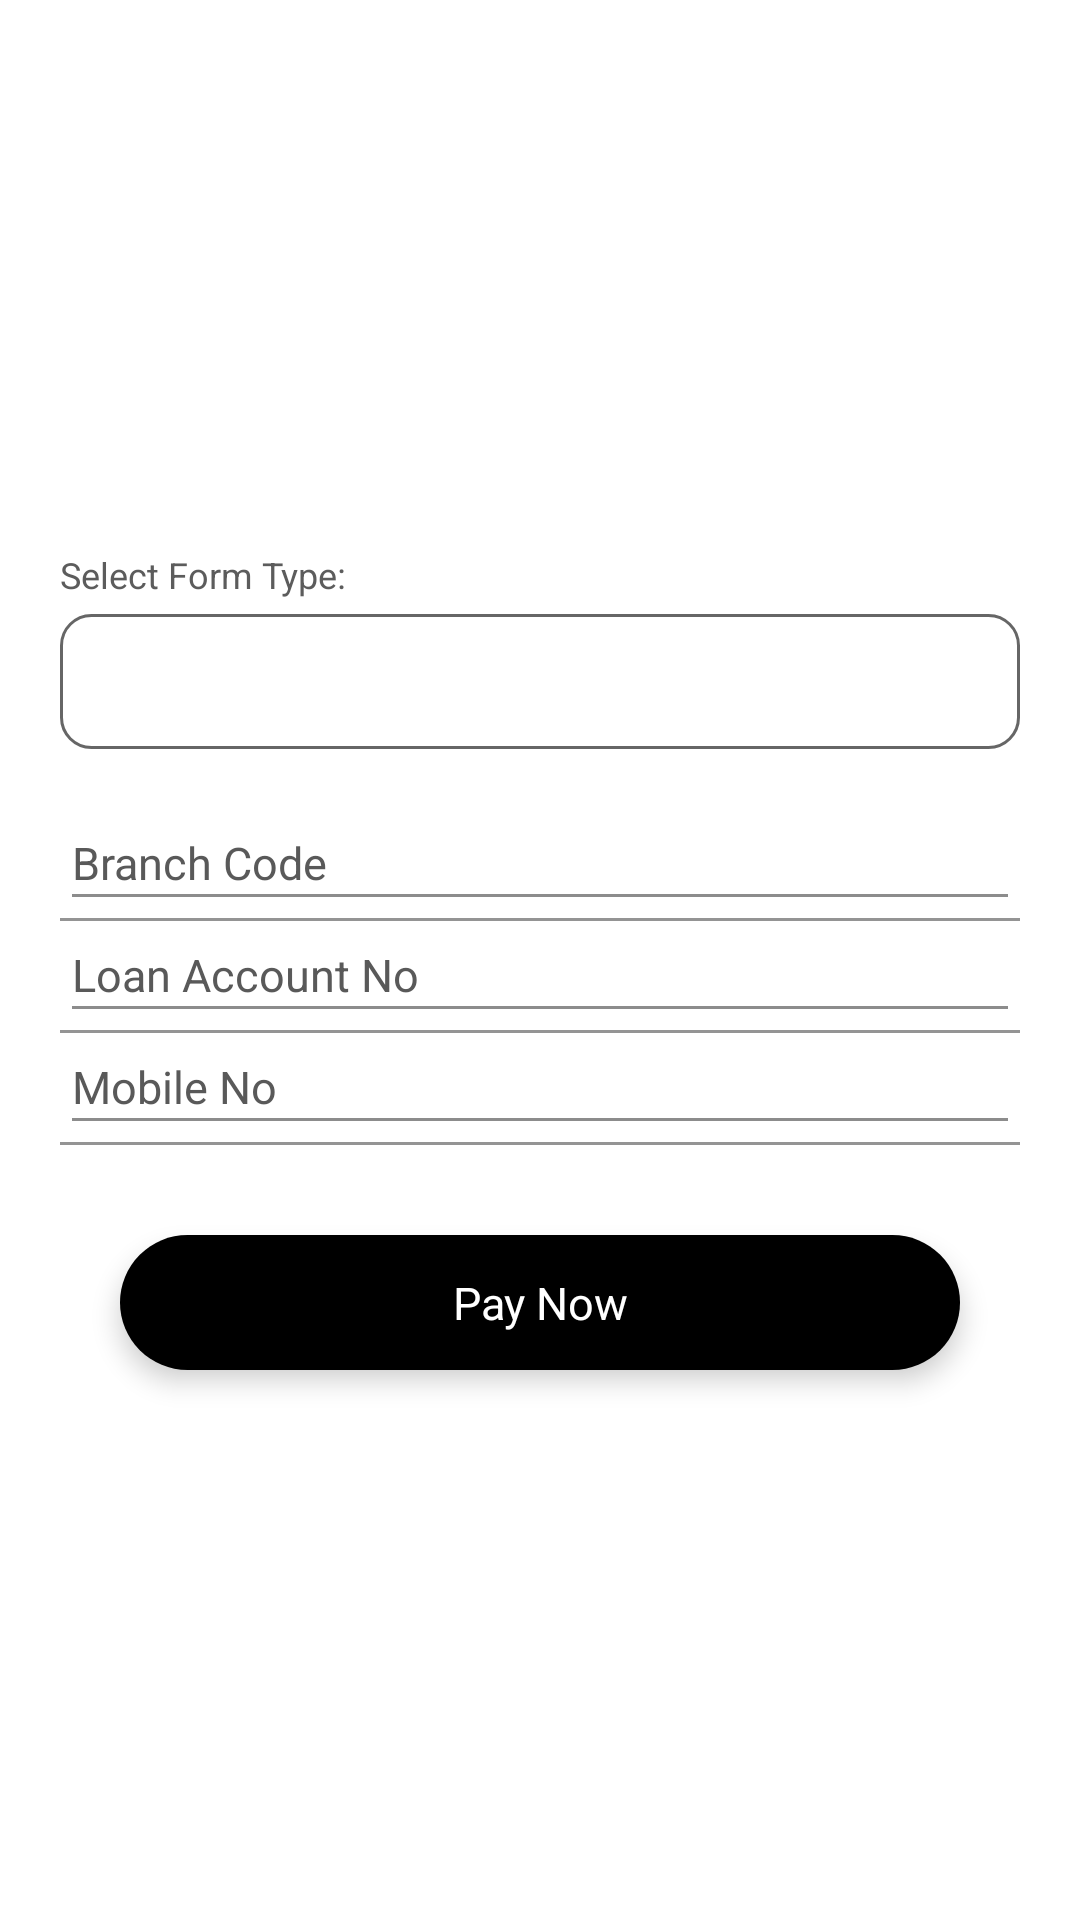

Layout XML and referenced resources for this Android screen:
<!-- AndroidManifest.xml: application theme Theme.SplashScreenAnimation -->
<!-- res/layout/activity_form_fee.xml -->
<?xml version="1.0" encoding="utf-8"?>
<LinearLayout xmlns:android="http://schemas.android.com/apk/res/android"
    xmlns:tools="http://schemas.android.com/tools"
    android:layout_width="match_parent"
    android:layout_height="match_parent"
    android:orientation="vertical"
    android:gravity="center"
    >

    <TextView
        android:layout_width="match_parent"
        android:layout_height="wrap_content"
        android:layout_marginLeft="20dp"
        android:layout_marginRight="20dp"
        android:layout_marginBottom="5dp"
        android:gravity="center|left"
        android:text="Select Form Type:"
        android:textColor="#5c5c5c"
        android:textSize="12sp" />

    <FrameLayout
        android:layout_width="match_parent"
        android:layout_height="wrap_content"
        android:layout_marginLeft="20dp"
        android:layout_marginBottom="20dp"
        android:layout_marginRight="20dp">

        <androidx.appcompat.widget.AppCompatSpinner
            android:id="@+id/spinner_fee_type"
            android:layout_width="match_parent"
            android:layout_height="45dp"
            android:paddingRight="24dp"
            android:background="@drawable/shape_rounded_stroke"/>

        <ImageView
            android:layout_width="wrap_content"
            android:layout_height="wrap_content"
            android:layout_gravity="center|right"
            android:layout_marginRight="8dp"
            android:src="@drawable/ic_arrow_drop_down_black_24dp"/>

    </FrameLayout>

    <com.google.android.material.textfield.TextInputLayout
        android:layout_width="match_parent"
        android:layout_height="wrap_content"
        android:layout_marginLeft="@dimen/sign_up_form_margin"
        android:layout_marginRight="@dimen/sign_up_form_margin"
        android:focusableInTouchMode="true"
        android:textColorHint="@color/et_hint_color"
        android:theme="@style/TextLabel">

        <com.google.android.material.textfield.TextInputEditText
            android:id="@+id/et_branch_code_no"
            android:layout_width="match_parent"
            android:layout_height="wrap_content"
            android:focusable="true"
            android:hint="Branch Code"
            android:inputType="number"
            android:textColor="@color/sing_up_form_text_color"
            android:textSize="15sp" />

    </com.google.android.material.textfield.TextInputLayout>

    <com.google.android.material.textfield.TextInputLayout
        android:layout_width="match_parent"
        android:layout_height="wrap_content"
        android:layout_marginLeft="@dimen/sign_up_form_margin"
        android:layout_marginRight="@dimen/sign_up_form_margin"
        android:focusableInTouchMode="true"
        android:textColorHint="@color/et_hint_color"
        android:theme="@style/TextLabel">

        <com.google.android.material.textfield.TextInputEditText
            android:id="@+id/et_loan_account_no"
            android:layout_width="match_parent"
            android:layout_height="wrap_content"
            android:focusable="true"
            android:hint="Loan Account No"
            android:inputType="number"
            android:textColor="@color/sing_up_form_text_color"
            android:textSize="15sp" />

    </com.google.android.material.textfield.TextInputLayout>

    <com.google.android.material.textfield.TextInputLayout
        android:layout_width="match_parent"
        android:layout_height="wrap_content"
        android:layout_marginLeft="@dimen/sign_up_form_margin"
        android:layout_marginRight="@dimen/sign_up_form_margin"
        android:focusableInTouchMode="true"
        android:textColorHint="@color/et_hint_color"
        android:theme="@style/TextLabel">

        <com.google.android.material.textfield.TextInputEditText
            android:id="@+id/et_mobile_no"
            android:layout_width="match_parent"
            android:layout_height="wrap_content"
            android:focusable="true"
            android:hint="Mobile No"
            android:inputType="number"
            android:textColor="@color/sing_up_form_text_color"
            android:textSize="15sp" />

    </com.google.android.material.textfield.TextInputLayout>



    <TextView
        android:id="@+id/tv_pay_now"
        android:layout_width="match_parent"
        android:layout_height="45dp"
        android:layout_marginLeft="40dp"
        android:layout_marginRight="40dp"
        android:layout_marginTop="30dp"
        android:background="@drawable/shape_round_paste_bg"
        android:elevation="5dp"
        android:gravity="center"
        android:text="Pay Now"
        android:textAppearance="@style/Base.TextAppearance.AppCompat.Medium"
        android:textColor="#ffffff"
        android:textSize="15sp" />

</LinearLayout>
<!-- resources referenced by this layout -->
<resources>
  <color name="et_hint_color">#595959</color>
  <color name="sing_up_form_text_color">#1a1a1a</color>
  <dimen name="sign_up_form_margin">20dp</dimen>
  <!-- drawable shape_round_paste_bg (drawable) -->
  <?xml version="1.0" encoding="utf-8"?>
  <shape xmlns:android="http://schemas.android.com/apk/res/android"
      android:shape="rectangle">
  
      <solid android:color="#000000"/>
      <corners android:radius="35dp"/>
  </shape>
  <!-- drawable shape_rounded_stroke (drawable) -->
  <?xml version="1.0" encoding="utf-8"?>
  <shape xmlns:android="http://schemas.android.com/apk/res/android" android:shape="rectangle">
  
      <stroke android:width="1dp" android:color="#666666"/>
      <corners android:radius="10dp"/>
  
  </shape>
  <style name="TextLabel" parent="Theme.AppCompat.Light.DarkActionBar">
          
          <item name="colorControlNormal">#8c8c8c</item>
          <item name="colorControlActivated">#737373</item>
          <item name="colorControlHighlight">#737373</item>
          <item name="android:textSize">12sp</item>
          <item name="android:labelTextSize">9sp</item>
      </style>
  <style name="Theme.SplashScreenAnimation" parent="Theme.MaterialComponents.DayNight.DarkActionBar">
          
          <item name="colorPrimary">@color/purple_500</item>
          <item name="colorPrimaryVariant">@color/purple_700</item>
          <item name="colorOnPrimary">@color/white</item>
          
          <item name="colorSecondary">@color/teal_200</item>
          <item name="colorSecondaryVariant">@color/teal_700</item>
          <item name="colorOnSecondary">@color/black</item>
          
          <item name="android:statusBarColor" tools:targetApi="l">?attr/colorPrimaryVariant</item>
          
      </style>
  <!-- not gathered from this repository: default colours our renderer supplied (Android Studio template values) -->
  <color name="purple_500">#FF6200EE</color>
  <color name="purple_700">#FF3700B3</color>
  <color name="teal_200">#FF03DAC5</color>
  <color name="teal_700">#FF018786</color>
  <color name="black">#FF000000</color>
  <color name="white">#FFFFFFFF</color>
</resources>
